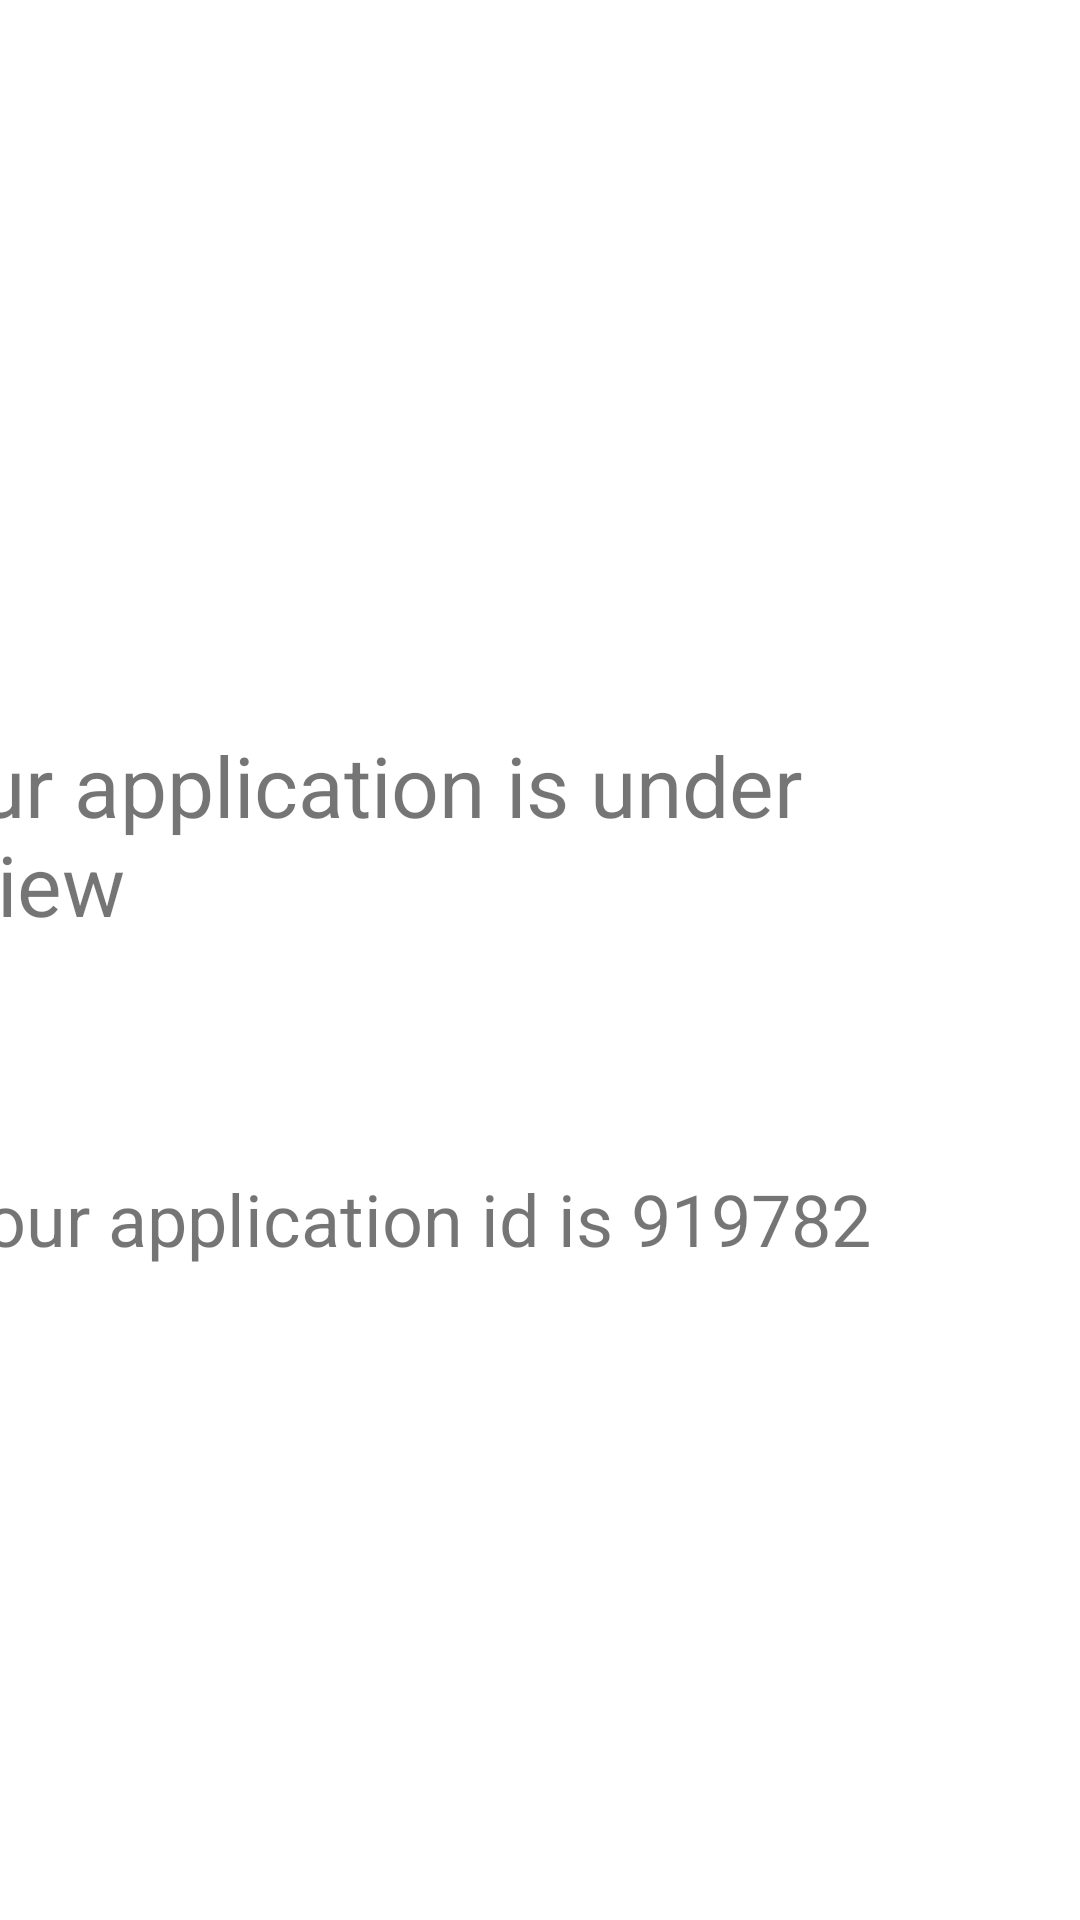

Here is an Android app screen rendered from its layout file. Give the layout XML and the strings, colors and styles it references.
<!-- AndroidManifest.xml: application theme Theme.InternshipManagementSystem -->
<!-- res/layout/activity_status.xml -->
<?xml version="1.0" encoding="utf-8"?>
<androidx.constraintlayout.widget.ConstraintLayout xmlns:android="http://schemas.android.com/apk/res/android"
    xmlns:app="http://schemas.android.com/apk/res-auto"
    xmlns:tools="http://schemas.android.com/tools"
    android:layout_width="match_parent"
    android:layout_height="match_parent"
    tools:context=".student.Status">

    <TextView
        android:id="@+id/textView"
        android:layout_width="375dp"
        android:layout_height="52dp"
        android:layout_marginStart="20dp"
        android:layout_marginTop="42dp"
        android:layout_marginEnd="16dp"
        android:background="@color/northwest_green"
        android:text="Find Status"
        android:fontFamily="sans-serif-black"
        android:textColor="@color/white"
        android:textSize="30sp"
        app:layout_constraintEnd_toEndOf="parent"
        app:layout_constraintStart_toStartOf="parent"
        app:layout_constraintTop_toTopOf="parent" />



    <ImageView
        android:id="@+id/imageView"
        android:layout_width="169dp"
        android:layout_height="168dp"
        android:layout_marginTop="120dp"
        app:layout_constraintEnd_toEndOf="parent"
        app:layout_constraintHorizontal_bias="0.5"
        app:layout_constraintStart_toStartOf="parent"
        app:layout_constraintTop_toTopOf="parent"
        app:srcCompat="@drawable/splashscreen" />

    <TextView
        android:layout_width="383dp"
        android:layout_height="97dp"
        android:layout_marginEnd="16dp"
        android:layout_marginBottom="300dp"
        android:text="Your application is under review"
        android:textSize="28dp"
        app:layout_constraintBottom_toBottomOf="parent"
        app:layout_constraintEnd_toEndOf="parent" />

    <TextView
        android:id="@+id/txtApplicationIDStatus"
        android:layout_width="345dp"
        android:layout_height="60dp"
        android:layout_marginEnd="34dp"
        android:layout_marginBottom="190dp"
        android:text="Your application id is 919782"
        android:textSize="24sp"
        app:layout_constraintBottom_toBottomOf="parent"
        app:layout_constraintEnd_toEndOf="parent" />


</androidx.constraintlayout.widget.ConstraintLayout>
<!-- resources referenced by this layout -->
<resources>
  <style name="Theme.InternshipManagementSystem" parent="Theme.MaterialComponents.DayNight.DarkActionBar">
          
          <item name="colorPrimary">@color/purple_500</item>
          <item name="colorPrimaryVariant">@color/purple_700</item>
          <item name="colorOnPrimary">@color/white</item>
          
          <item name="colorSecondary">@color/teal_200</item>
          <item name="colorSecondaryVariant">@color/teal_700</item>
          <item name="colorOnSecondary">@color/black</item>
          
          <item name="android:statusBarColor" tools:targetApi="l">?attr/colorPrimaryVariant</item>
          
      </style>
  <!-- not gathered from this repository: default colours our renderer supplied (Android Studio template values) -->
  <color name="purple_500">#FF6200EE</color>
  <color name="purple_700">#FF3700B3</color>
  <color name="teal_200">#FF03DAC5</color>
  <color name="teal_700">#FF018786</color>
  <color name="black">#FF000000</color>
  <color name="white">#FFFFFFFF</color>
</resources>
